Dataset: improved_letters (GitHub, ul8ziz/thamudic-language-module). Classes: letter 1, letter 10, letter 11, letter 12, letter 13, letter 14, letter 15, letter 16, letter 17, letter 18, letter 19, letter 2, letter 20, letter 21, letter 22, letter 23, letter 24, letter 25, letter 26, letter 27, letter 28, letter 3, letter 4, letter 5, letter 6, letter 7, letter 8, letter 9.

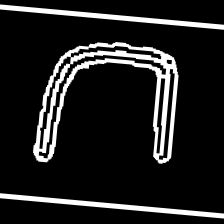
Label: letter 2

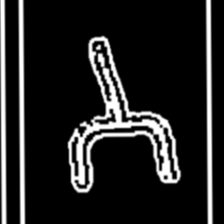
Label: letter 12

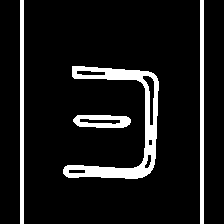
Label: letter 6

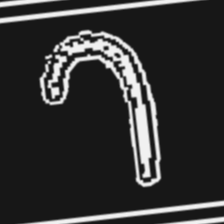
Label: letter 23

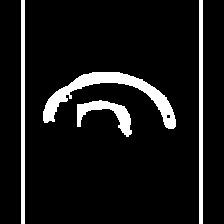
Label: letter 24

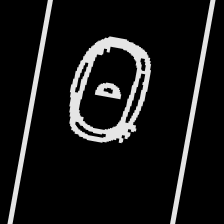
Label: letter 27
